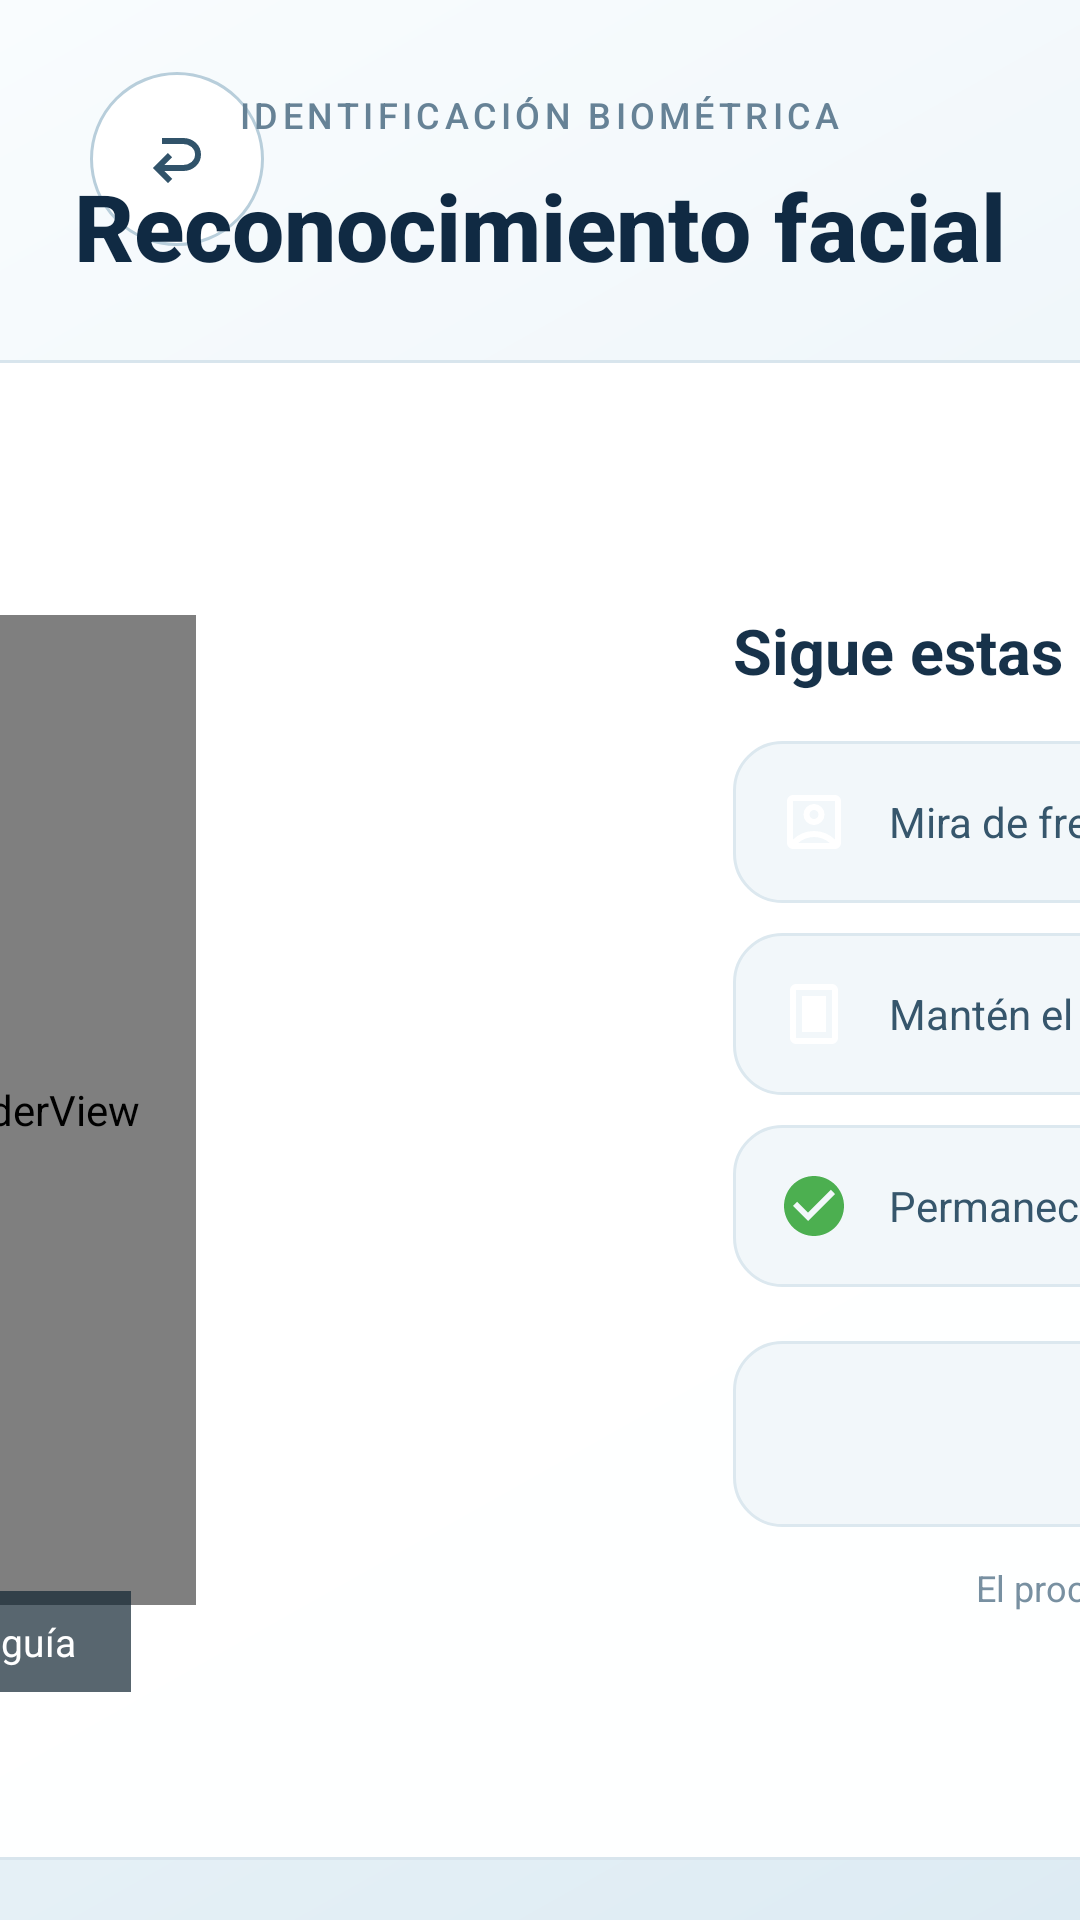

Here is an Android app screen rendered from its layout file. Give the layout XML and the strings, colors and styles it references.
<!-- AndroidManifest.xml: application theme Theme.Quiosco -->
<!-- res/layout/activity_face_login.xml -->
<?xml version="1.0" encoding="utf-8"?>
<androidx.constraintlayout.widget.ConstraintLayout xmlns:android="http://schemas.android.com/apk/res/android"
    xmlns:app="http://schemas.android.com/apk/res-auto"
    android:layout_width="match_parent" android:layout_height="match_parent" android:background="#EDF4F8">

    <View android:layout_width="0dp" android:layout_height="0dp" android:background="@drawable/bg_login_ambient"
        app:layout_constraintTop_toTopOf="parent" app:layout_constraintBottom_toBottomOf="parent"
        app:layout_constraintStart_toStartOf="parent" app:layout_constraintEnd_toEndOf="parent" />
    <View android:id="@+id/sideBarLayout" android:layout_width="0dp" android:layout_height="5dp"
        app:layout_constraintTop_toTopOf="parent" app:layout_constraintStart_toStartOf="parent" app:layout_constraintEnd_toEndOf="parent" />

    <ImageButton android:id="@+id/btnBackFaceLogin" android:layout_width="58dp" android:layout_height="58dp"
        android:layout_marginStart="30dp" android:layout_marginTop="24dp" android:background="@drawable/bg_login_back"
        android:contentDescription="@string/btn_back" android:padding="16dp" android:rotation="180"
        android:src="@drawable/ic_regresar" app:tint="#31536A"
        app:layout_constraintStart_toStartOf="parent" app:layout_constraintTop_toTopOf="parent" />

    <TextView android:id="@+id/faceEyebrow" android:layout_width="wrap_content" android:layout_height="wrap_content"
        android:layout_marginTop="30dp" android:fontFamily="sans-serif-medium" android:letterSpacing="0.12"
        android:text="@string/face_login_eyebrow" android:textColor="#668296" android:textSize="12sp"
        app:layout_constraintTop_toTopOf="parent" app:layout_constraintStart_toStartOf="parent" app:layout_constraintEnd_toEndOf="parent" />
    <TextView android:id="@+id/faceTitle" android:layout_width="wrap_content" android:layout_height="wrap_content"
        android:layout_marginTop="8dp" android:fontFamily="sans-serif-medium" android:text="@string/face_login_title"
        android:textColor="#102A43" android:textSize="31sp" android:textStyle="bold"
        app:layout_constraintTop_toBottomOf="@id/faceEyebrow" app:layout_constraintStart_toStartOf="parent" app:layout_constraintEnd_toEndOf="parent" />

    <LinearLayout android:layout_width="1120dp" android:layout_height="500dp" android:layout_marginTop="24dp"
        android:background="@drawable/bg_auth_panel" android:elevation="8dp" android:gravity="center_vertical"
        android:orientation="horizontal" android:padding="30dp"
        app:layout_constraintTop_toBottomOf="@id/faceTitle" app:layout_constraintStart_toStartOf="parent" app:layout_constraintEnd_toEndOf="parent">

        <FrameLayout android:layout_width="560dp" android:layout_height="420dp" android:layout_gravity="center_vertical">
            <TextureView android:id="@+id/textureView" android:layout_width="match_parent" android:layout_height="match_parent" android:scaleX="-1" />
            <com.sybi.mosi.FaceGuideBorderView android:layout_width="270dp" android:layout_height="330dp" android:layout_gravity="center"
                android:importantForAccessibility="no" />
            <TextView android:layout_width="wrap_content" android:layout_height="wrap_content" android:layout_gravity="bottom|center_horizontal"
                android:layout_marginBottom="16dp" android:background="#B3122533" android:paddingStart="18dp" android:paddingTop="8dp"
                android:paddingEnd="18dp" android:paddingBottom="8dp" android:text="@string/face_login_guide"
                android:textColor="#FFFFFF" android:textSize="13sp" />
        </FrameLayout>

        <LinearLayout android:layout_width="0dp" android:layout_height="match_parent" android:layout_marginStart="34dp"
            android:layout_weight="1" android:gravity="center_vertical" android:orientation="vertical">
            <TextView android:layout_width="wrap_content" android:layout_height="wrap_content" android:text="@string/face_login_instructions_title"
                android:textColor="#17324A" android:textSize="21sp" android:textStyle="bold" />
            <TextView android:layout_width="match_parent" android:layout_height="wrap_content" android:layout_marginTop="16dp"
                android:background="@drawable/bg_auth_instruction" android:drawableStart="@drawable/ic_face" android:drawablePadding="13dp"
                android:gravity="center_vertical" android:padding="15dp" android:text="@string/face_login_inst1" android:textColor="#36566C" android:textSize="14sp" />
            <TextView android:layout_width="match_parent" android:layout_height="wrap_content" android:layout_marginTop="10dp"
                android:background="@drawable/bg_auth_instruction" android:drawableStart="@drawable/ic_screen" android:drawablePadding="13dp"
                android:gravity="center_vertical" android:padding="15dp" android:text="@string/face_login_inst2" android:textColor="#36566C" android:textSize="14sp" />
            <TextView android:layout_width="match_parent" android:layout_height="wrap_content" android:layout_marginTop="10dp"
                android:background="@drawable/bg_auth_instruction" android:drawableStart="@drawable/ic_check_circle" android:drawablePadding="13dp"
                android:gravity="center_vertical" android:padding="15dp" android:text="@string/face_login_inst3" android:textColor="#36566C" android:textSize="14sp" />

            <TextView android:id="@+id/tvFaceLoginStatus" android:layout_width="match_parent" android:layout_height="wrap_content"
                android:layout_marginTop="18dp" android:background="@drawable/bg_auth_instruction" android:gravity="center"
                android:minHeight="62dp" android:padding="14dp" android:text="@string/face_login_status_default"
                android:textColor="#2E8B57" android:textSize="15sp" android:textStyle="bold" />
            <TextView android:layout_width="match_parent" android:layout_height="wrap_content" android:layout_marginTop="12dp"
                android:gravity="center" android:text="@string/face_login_footer"
                android:textColor="#7890A1" android:textSize="12sp" />
        </LinearLayout>
    </LinearLayout>
</androidx.constraintlayout.widget.ConstraintLayout>
<!-- resources referenced by this layout -->
<resources>
  <!-- drawable bg_auth_instruction (drawable) -->
  <?xml version="1.0" encoding="utf-8"?>
  <shape xmlns:android="http://schemas.android.com/apk/res/android" android:shape="rectangle">
      <solid android:color="#F2F7FA" />
      <corners android:radius="16dp" />
      <stroke android:width="1dp" android:color="#DCE8EF" />
  </shape>
  <!-- drawable bg_auth_panel (drawable) -->
  <?xml version="1.0" encoding="utf-8"?>
  <shape xmlns:android="http://schemas.android.com/apk/res/android" android:shape="rectangle">
      <solid android:color="#FAFFFFFF" />
      <corners android:radius="28dp" />
      <stroke android:width="1dp" android:color="#D8E5ED" />
      <padding android:left="24dp" android:top="24dp" android:right="24dp" android:bottom="24dp" />
  </shape>
  <!-- drawable bg_login_ambient (drawable) -->
  <?xml version="1.0" encoding="utf-8"?>
  <shape xmlns:android="http://schemas.android.com/apk/res/android" android:shape="rectangle">
      <gradient android:angle="315" android:startColor="#F9FCFE" android:centerColor="#EDF5F9" android:endColor="#DDEBF3" />
  </shape>
  <!-- drawable bg_login_back (drawable) -->
  <?xml version="1.0" encoding="utf-8"?>
  <selector xmlns:android="http://schemas.android.com/apk/res/android">
      <item android:state_pressed="true"><shape android:shape="oval"><solid android:color="#D4E5EF"/><stroke android:width="1dp" android:color="#86B0C7"/></shape></item>
      <item><shape android:shape="oval"><solid android:color="#F5FFFFFF"/><stroke android:width="1dp" android:color="#B8CEDB"/></shape></item>
  </selector>
  <!-- drawable ic_check_circle (drawable) -->
  <vector xmlns:android="http://schemas.android.com/apk/res/android"
      android:width="24dp"
      android:height="24dp"
      android:viewportWidth="24"
      android:viewportHeight="24"
      android:tint="#4CAF50">
      <path
          android:fillColor="#FF000000"
          android:pathData="M12,2C6.48,2 2,6.48 2,12s4.48,10 10,10 10,-4.48 10,-10S17.52,2 12,2zM10,17l-5,-5 1.41,-1.41L10,14.17l7.59,-7.59L19,8l-9,9z" />
  </vector>
  <string name="btn_back">Regresar</string>
  <string name="face_login_eyebrow">IDENTIFICACIÓN BIOMÉTRICA</string>
  <string name="face_login_footer">El proceso es automático; no necesitas tocar la pantalla.</string>
  <string name="face_login_guide">Centra tu rostro dentro de la guía</string>
  <string name="face_login_inst1">Mira de frente a la cámara</string>
  <string name="face_login_inst2">Mantén el rostro dentro de la guía</string>
  <string name="face_login_inst3">Permanece quieto unos segundos</string>
  <string name="face_login_instructions_title">Sigue estas indicaciones</string>
  <string name="face_login_status_default">Coloca tu rostro frente a la cámara</string>
  <string name="face_login_title">Reconocimiento facial</string>
  <style name="Theme.Quiosco" parent="Base.Theme.Quiosco" />
  <style name="Base.Theme.Quiosco" parent="Theme.Material3.DayNight.NoActionBar">
          <item name="android:editTextStyle">@style/Widget.Quiosco.EditText</item>
          <item name="colorPrimary">#176FA3</item>
          <item name="colorAccent">#28A7D2</item>
      </style>
  <style name="Widget.Quiosco.EditText" parent="android:style/Widget.Material.EditText">
          <item name="android:background">@drawable/bg_input_modern</item>
          <item name="android:minHeight">50dp</item>
          <item name="android:paddingStart">16dp</item>
          <item name="android:paddingEnd">16dp</item>
          <item name="android:paddingTop">10dp</item>
          <item name="android:paddingBottom">10dp</item>
          <item name="android:textColor">#132538</item>
          <item name="android:textColorHint">#75879A</item>
      </style>
</resources>
